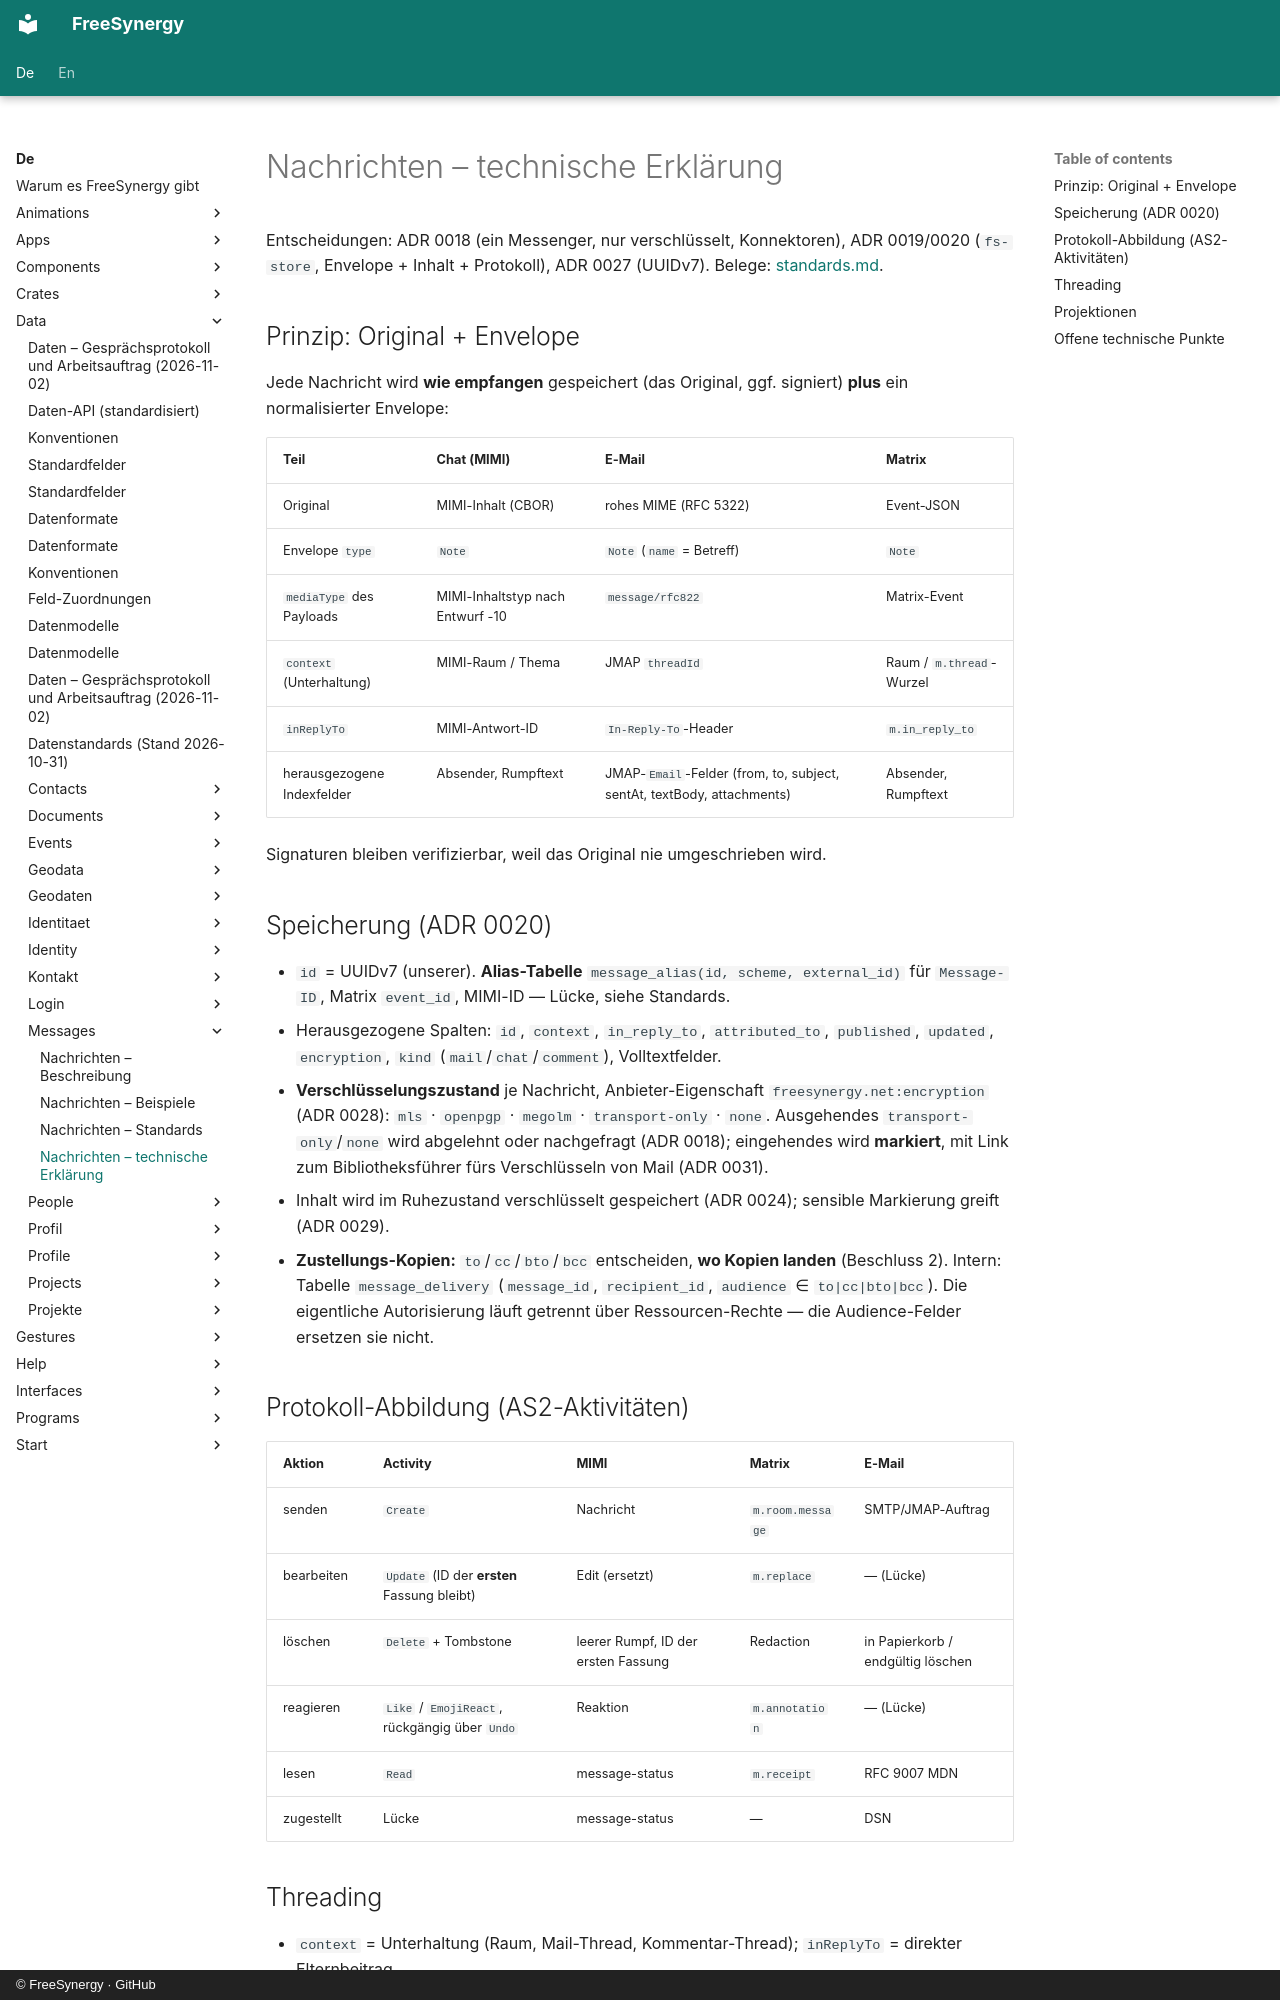

repository: FreeSynergy/fs-documentation · page: de/data/messages/technical/index.html · generator: mkdocs · copyright: © FreeSynergy · GitHub

# Nachrichten – technische Erklärung

Entscheidungen: ADR 0018 (ein Messenger, nur verschlüsselt, Konnektoren), ADR 0019/0020 (`fs-store`,
Envelope + Inhalt + Protokoll), ADR 0027 (UUIDv7). Belege: [standards.md](standards.md).

## Prinzip: Original + Envelope

Jede Nachricht wird **wie empfangen** gespeichert (das Original, ggf. signiert) **plus** ein
normalisierter Envelope:

| Teil | Chat (MIMI) | E-Mail | Matrix |
|------|-------------|--------|--------|
| Original | MIMI-Inhalt (CBOR) | rohes MIME (RFC 5322) | Event-JSON |
| Envelope `type` | `Note` | `Note` (`name` = Betreff) | `Note` |
| `mediaType` des Payloads | MIMI-Inhaltstyp nach Entwurf -10 | `message/rfc822` | Matrix-Event |
| `context` (Unterhaltung) | MIMI-Raum / Thema | JMAP `threadId` | Raum / `m.thread`-Wurzel |
| `inReplyTo` | MIMI-Antwort-ID | `In-Reply-To`-Header | `m.in_reply_to` |
| herausgezogene Indexfelder | Absender, Rumpftext | JMAP-`Email`-Felder (from, to, subject, sentAt, textBody, attachments) | Absender, Rumpftext |

Signaturen bleiben verifizierbar, weil das Original nie umgeschrieben wird.

## Speicherung (ADR 0020)

- `id` = UUIDv7 (unserer). **Alias-Tabelle** `message_alias(id, scheme, external_id)` für `Message-ID`, Matrix `event_id`, MIMI-ID — Lücke, siehe Standards.
- Herausgezogene Spalten: `id`, `context`, `in_reply_to`, `attributed_to`, `published`, `updated`, `encryption`, `kind` (`mail`/`chat`/`comment`), Volltextfelder.
- **Verschlüsselungszustand** je Nachricht, Anbieter-Eigenschaft `freesynergy.net:encryption` (ADR 0028): `mls` · `openpgp` · `megolm` · `transport-only` · `none`. Ausgehendes `transport-only`/`none` wird abgelehnt oder nachgefragt (ADR 0018); eingehendes wird **markiert**, mit Link zum Bibliotheksführer fürs Verschlüsseln von Mail (ADR 0031).
- Inhalt wird im Ruhezustand verschlüsselt gespeichert (ADR 0024); sensible Markierung greift (ADR 0029).
- **Zustellungs-Kopien:** `to`/`cc`/`bto`/`bcc` entscheiden, **wo Kopien landen** (Beschluss 2). Intern: Tabelle `message_delivery` (`message_id`, `recipient_id`, `audience` ∈ `to|cc|bto|bcc`). Die eigentliche Autorisierung läuft getrennt über Ressourcen-Rechte — die Audience-Felder ersetzen sie nicht.
